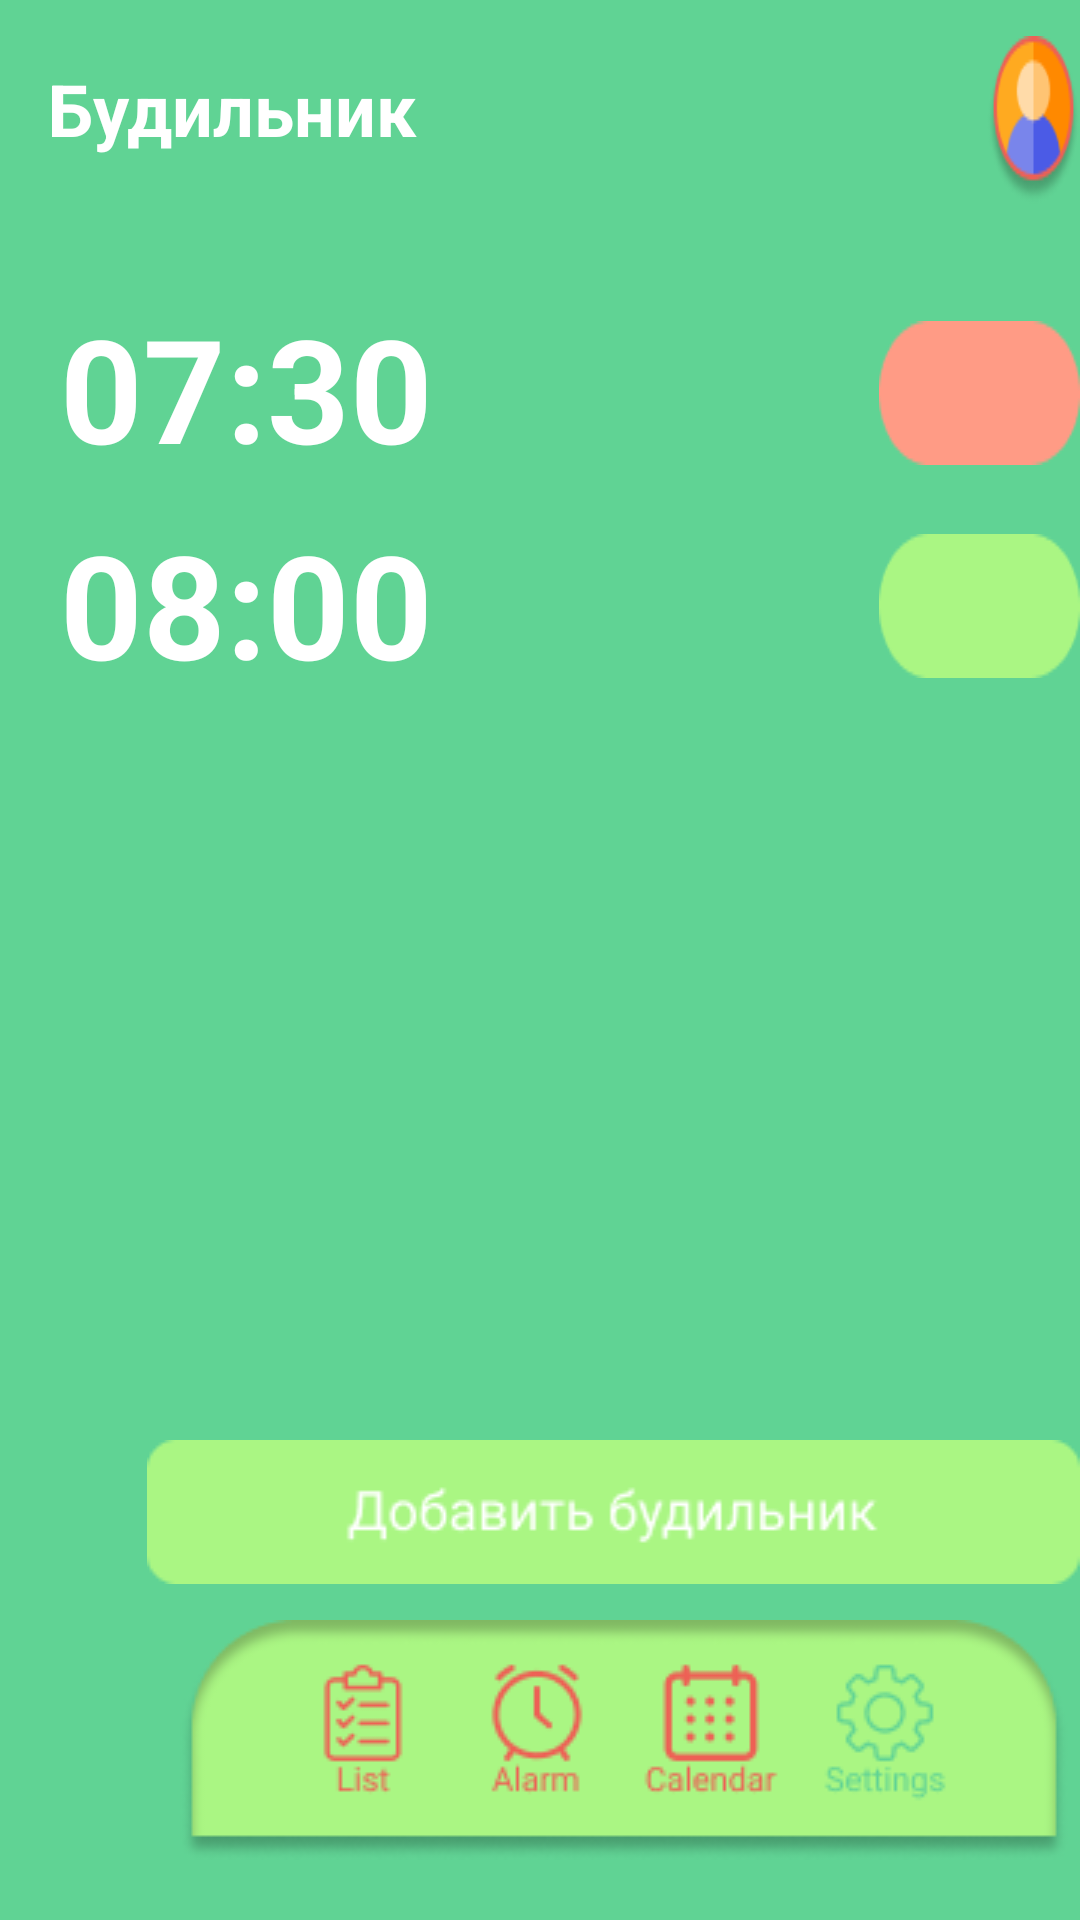

Layout XML and referenced resources for this Android screen:
<!-- AndroidManifest.xml: application theme Theme.6rab -->
<!-- res/layout/activity_main4.xml -->
<?xml version="1.0" encoding="utf-8"?>
<RelativeLayout xmlns:android="http://schemas.android.com/apk/res/android"
    xmlns:app="http://schemas.android.com/apk/res-auto"
    xmlns:tools="http://schemas.android.com/tools"
    android:layout_width="match_parent"
    android:layout_height="match_parent"
    android:background="@color/green"
    tools:context=".MainActivity4">

    <TextView
        android:id="@+id/E1"
        android:layout_width="wrap_content"
        android:layout_height="wrap_content"
        android:layout_marginLeft="16dp"
        android:layout_marginTop="20dp"
        android:text="Будильник"
        android:textColor="@color/white"
        android:textSize="24sp"
        android:textStyle="bold" />

    <ImageView
        android:id="@+id/E2"
        android:layout_width="wrap_content"
        android:layout_height="wrap_content"
        android:layout_toRightOf="@+id/E1"
        android:layout_marginLeft="190dp"
        android:layout_marginTop="12dp"
        android:background="@drawable/a"
        />

    <TextView
        android:id="@+id/E3"
        android:layout_width="wrap_content"
        android:layout_height="wrap_content"
        android:text="07:30"
        android:layout_toBottomOf="@+id/E1"
        android:layout_marginLeft="20dp"
        android:layout_marginTop="97dp"
        android:textColor="@color/white"
        android:textSize="48sp"
        android:textStyle="bold"/>

    <TextView
        android:id="@+id/E4"
        android:layout_width="wrap_content"
        android:layout_height="wrap_content"
        android:text="08:00"
        android:layout_alignBottomOf="@+id/E3"
        android:layout_marginLeft="20dp"
        android:layout_marginTop="169dp"
        android:textColor="@color/white"
        android:textSize="48sp"
        android:textStyle="bold"/>

    <ImageView
        android:id="@+id/E5"
        android:layout_width="wrap_content"
        android:layout_height="wrap_content"
        android:layout_alignRightOf="@+id/E3"
        android:layout_marginLeft="293dp"
        android:layout_marginTop="107dp"
        android:background="@drawable/red"/>

    <ImageView
        android:id="@+id/E6"
        android:layout_width="wrap_content"
        android:layout_height="wrap_content"
        android:layout_alignBottomOf="@+id/E5"
        android:layout_marginLeft="293dp"
        android:layout_marginTop="178dp"
        android:background="@drawable/gr"/>

    <ImageView
        android:id="@+id/E7"
        android:layout_width="wrap_content"
        android:layout_height="wrap_content"
        android:layout_alignBottomOf="@+id/E5"
        android:layout_marginLeft="305dp"
        android:layout_marginTop="120dp"
        android:background="@drawable/cir"/>

    <ImageView
        android:id="@+id/E8"
        android:layout_width="wrap_content"
        android:layout_height="wrap_content"
        android:layout_alignBottomOf="@+id/E5"
        android:layout_marginLeft="355dp"
        android:layout_marginTop="190dp"
        android:background="@drawable/cir"/>

    <ImageView
        android:id="@+id/E9"
        android:layout_width="wrap_content"
        android:layout_height="wrap_content"
        android:layout_alignBottomOf="@+id/E5"
        android:layout_marginLeft="49dp"
        android:layout_marginTop="480dp"
        android:background="@drawable/bud"
        />

    <ImageView
        android:id="@+id/E10"
        android:layout_width="wrap_content"
        android:layout_height="wrap_content"
        android:layout_marginLeft="60dp"
        android:layout_alignTopOf="@+id/E9"
        android:layout_marginTop="540dp"
        android:background="@drawable/b"
        />

</RelativeLayout>
<!-- resources referenced by this layout -->
<resources>
  <color name="green">#60D394</color>
  <color name="white">#FFFFFFFF</color>
  <!-- drawable a: png bitmap (drawable-v24, 3732 bytes) -->
  <!-- drawable b: png bitmap (drawable-v24, 11127 bytes) -->
  <!-- drawable bud: png bitmap (drawable-v24, 2724 bytes) -->
  <!-- drawable gr: png bitmap (drawable-v24, 919 bytes) -->
  <!-- drawable red: png bitmap (drawable-v24, 857 bytes) -->
  <style name="Theme.6rab" parent="Theme.MaterialComponents.DayNight.DarkActionBar">
          
          <item name="colorPrimary">@color/purple_500</item>
          <item name="colorPrimaryVariant">@color/purple_700</item>
          <item name="colorOnPrimary">@color/white</item>
          
          <item name="colorSecondary">@color/teal_200</item>
          <item name="colorSecondaryVariant">@color/teal_700</item>
          <item name="colorOnSecondary">@color/black</item>
          
          <item name="android:statusBarColor">?attr/colorPrimaryVariant</item>
          
      </style>
  <color name="purple_500">#FF6200EE</color>
  <color name="purple_700">#FF3700B3</color>
  <color name="teal_200">#FF03DAC5</color>
  <color name="teal_700">#FF018786</color>
  <color name="black">#FF000000</color>
</resources>
